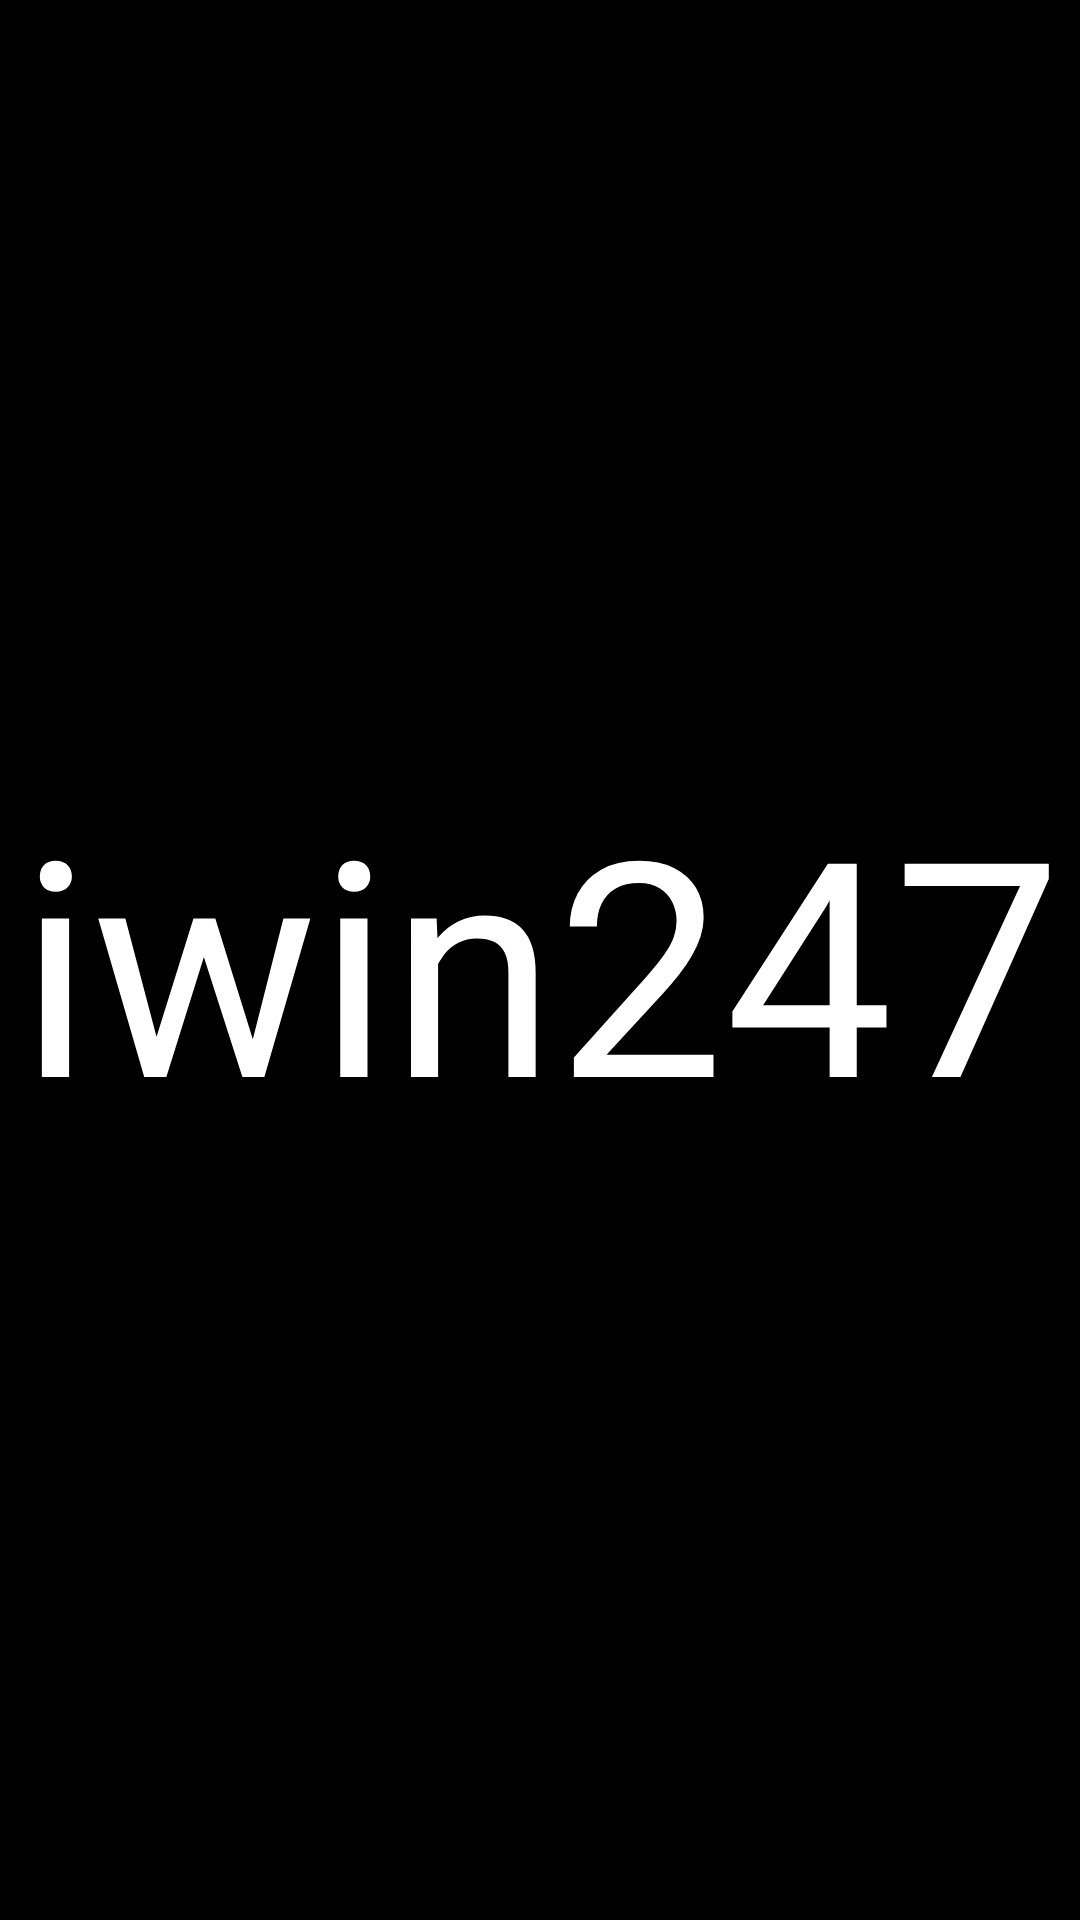

Here is an Android app screen rendered from its layout file. Give the layout XML and the strings, colors and styles it references.
<!-- AndroidManifest.xml: application theme AppTheme -->
<!-- res/layout/activity_splash.xml -->
<?xml version="1.0" encoding="utf-8"?>
<LinearLayout xmlns:android="http://schemas.android.com/apk/res/android"
    xmlns:tools="http://schemas.android.com/tools"
    android:layout_width="match_parent"
    android:layout_height="match_parent"
    tools:context=".activity.SplashActivity"
    android:background="#000">

    <TextView
        android:text="iwin247"
        android:gravity="center"
        android:layout_width="match_parent"
        android:layout_height="match_parent"
        android:textSize="100dp"
        android:textColor="#fff"
        />
</LinearLayout>
<!-- resources referenced by this layout -->
<resources>
  <style name="AppTheme" parent="Theme.AppCompat.Light.NoActionBar">
          
          <item name="colorPrimary">@color/colorPrimary</item>
          <item name="colorPrimaryDark">@color/colorPrimaryDark</item>
          <item name="colorAccent">@color/colorAccent</item>
      </style>
  <color name="colorPrimary">#3F51B5</color>
  <color name="colorPrimaryDark">#303F9F</color>
  <color name="colorAccent">#FF4081</color>
</resources>
